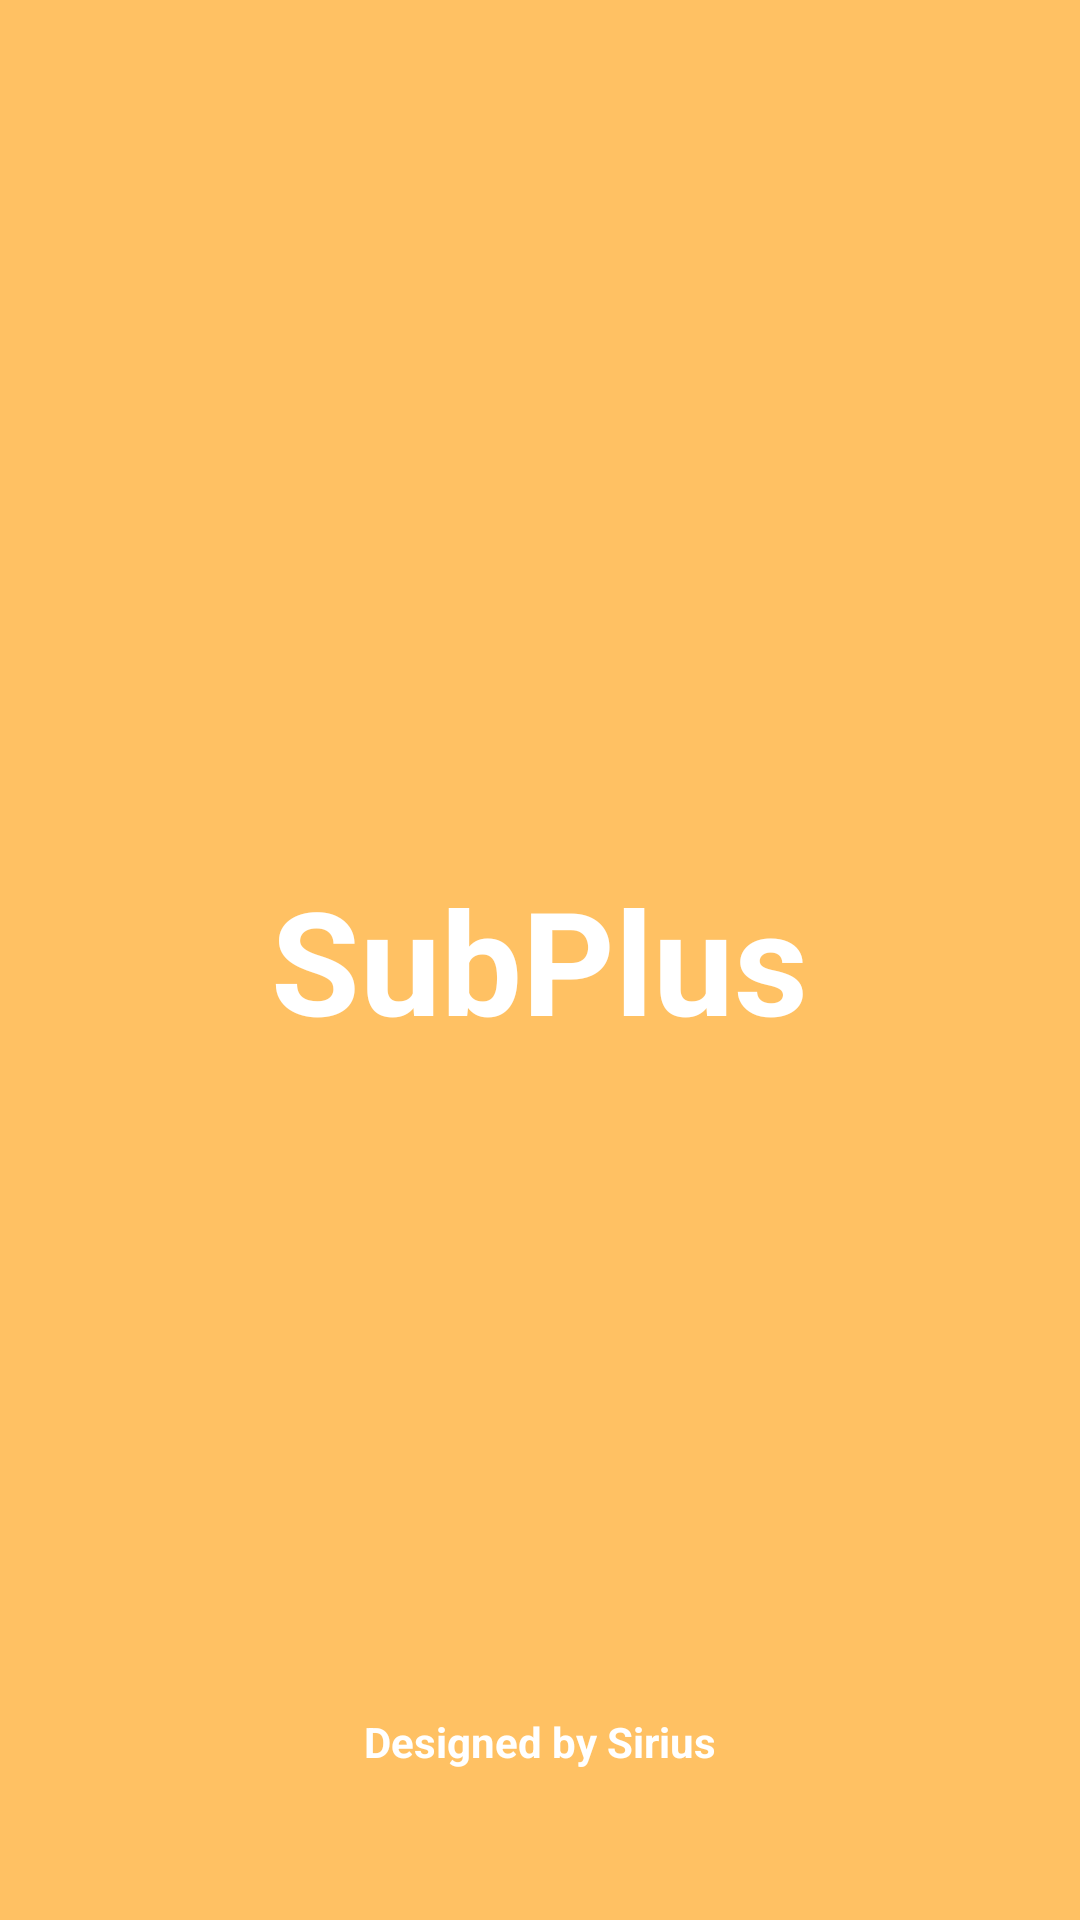

The Android layout XML behind this screen, and the referenced resources:
<!-- AndroidManifest.xml: application theme AppTheme -->
<!-- res/layout/activity_splash.xml -->
<?xml version="1.0" encoding="utf-8"?>
<RelativeLayout xmlns:android="http://schemas.android.com/apk/res/android"
    xmlns:app="http://schemas.android.com/apk/res-auto"
    xmlns:tools="http://schemas.android.com/tools"
    android:layout_width="match_parent"
    android:layout_height="match_parent"
    tools:context=".SplashActivity"
    android:background="#FFC163">
    <TextView
        android:layout_width="wrap_content"
        android:layout_height="wrap_content"
        android:text="SubPlus"
        android:textColor="#fff"
        android:textStyle="bold"
        android:textSize="48sp"
        android:layout_centerHorizontal="true"
        android:layout_centerVertical="true"/>
    <TextView
        android:layout_width="wrap_content"
        android:layout_height="wrap_content"
        android:text="Designed by Sirius"
        android:textColor="#fff"
        android:layout_marginBottom="50sp"
        android:layout_alignParentBottom="true"
        android:layout_centerHorizontal="true"
        android:textStyle="bold" />

</RelativeLayout>
<!-- resources referenced by this layout -->
<resources>
  <style name="AppTheme" parent="Theme.AppCompat.Light.NoActionBar">
          
          <item name="colorPrimary">@color/colorPrimary</item>
          <item name="colorPrimaryDark">@color/colorPrimaryDark</item>
          <item name="colorAccent">@color/colorAccent</item>
      </style>
  <color name="colorPrimary">#FFC163</color>
  <color name="colorPrimaryDark">#00574B</color>
  <color name="colorAccent">#FFC163</color>
</resources>
